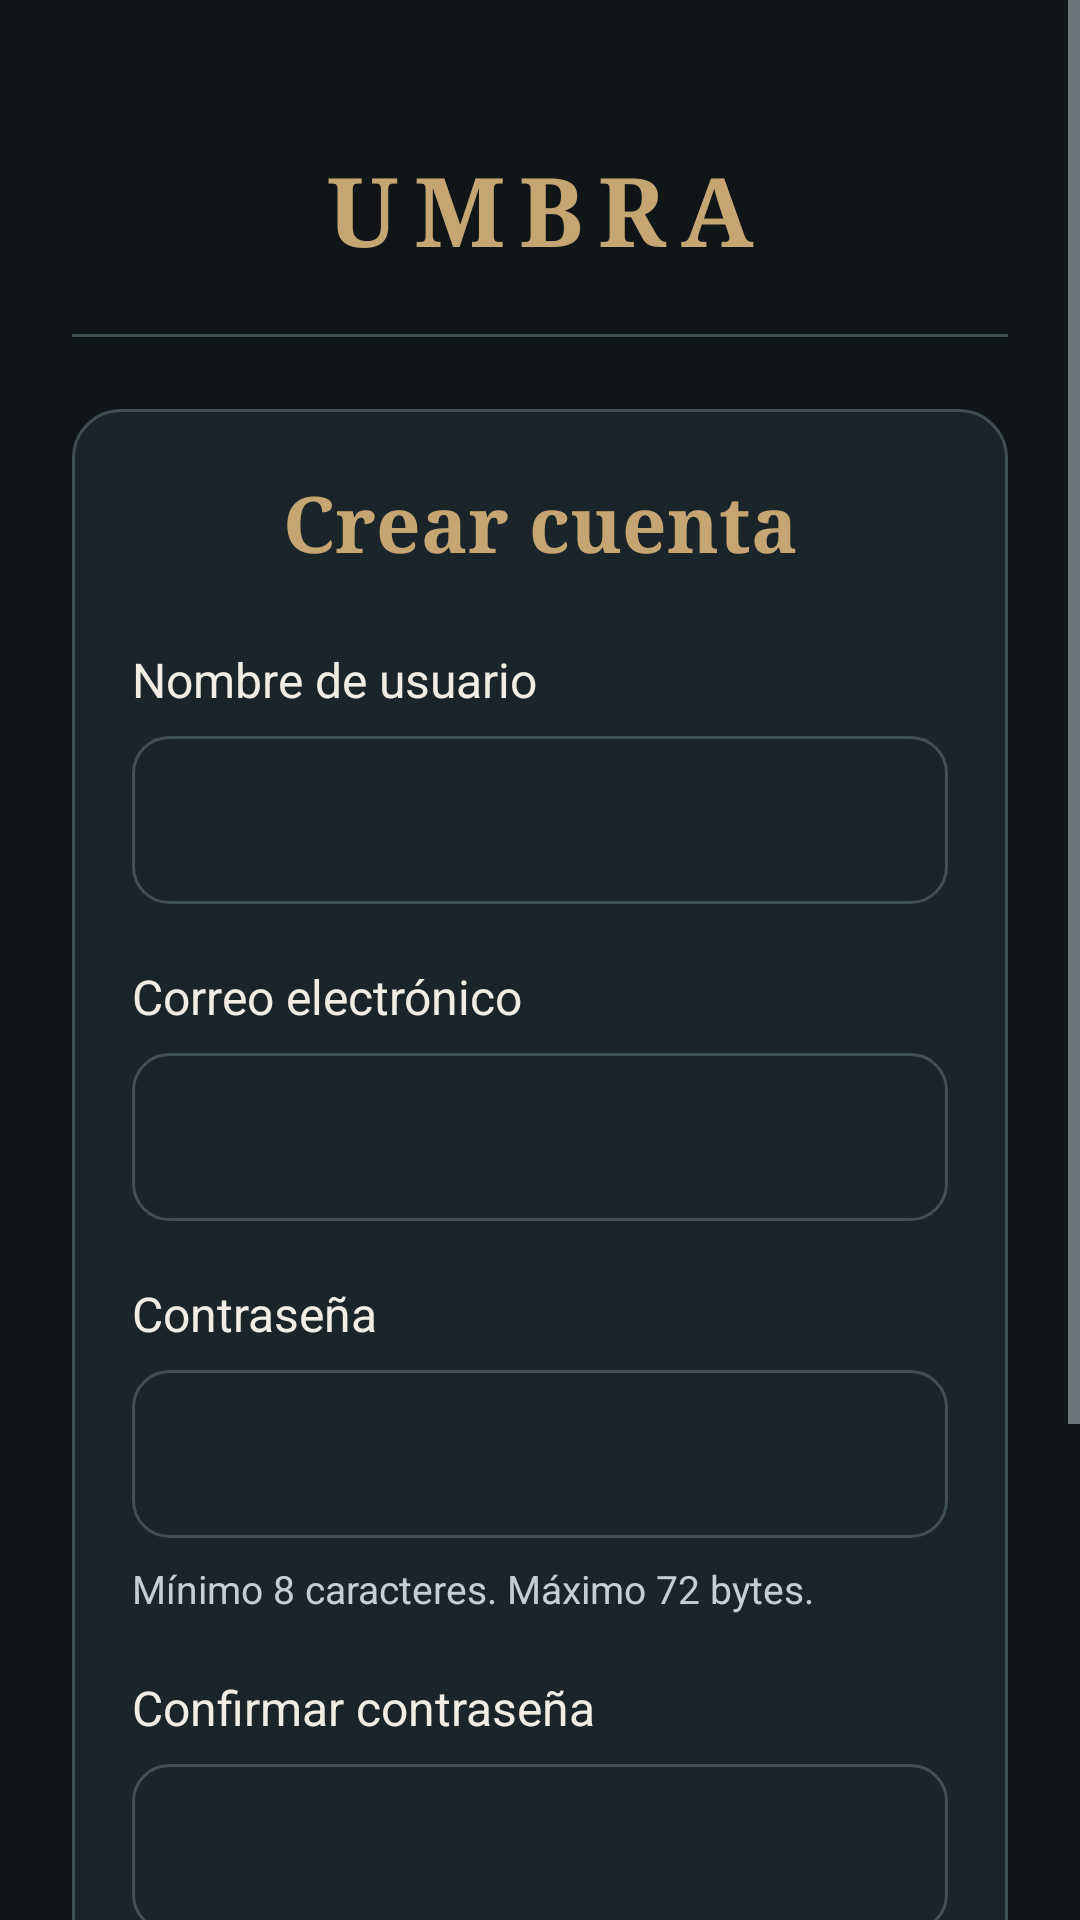

The Android layout XML behind this screen, and the referenced resources:
<!-- AndroidManifest.xml: application theme Theme.UMBRA -->
<!-- res/layout/activity_registro.xml -->
<?xml version="1.0" encoding="utf-8"?>
<ScrollView xmlns:android="http://schemas.android.com/apk/res/android"
    android:layout_width="match_parent"
    android:layout_height="match_parent"
    android:background="@color/umbra_background"
    android:fillViewport="true">

    <LinearLayout
        android:layout_width="match_parent"
        android:layout_height="wrap_content"
        android:orientation="vertical"
        android:padding="24dp">

        <TextView
            style="@style/UmbraTitulo"
            android:layout_width="match_parent"
            android:layout_height="wrap_content"
            android:layout_marginTop="24dp"
            android:layout_marginBottom="20dp"
            android:fontFamily="serif"
            android:gravity="center"
            android:letterSpacing="0.15"
            android:text="@string/app_name"
            android:textSize="32sp" />

        <View
            android:layout_width="match_parent"
            android:layout_height="1dp"
            android:layout_marginBottom="24dp"
            android:background="@color/umbra_border" />

        <LinearLayout
            android:layout_width="match_parent"
            android:layout_height="wrap_content"
            android:background="@drawable/umbra_card_background"
            android:orientation="vertical"
            android:padding="20dp">

            <TextView
                style="@style/UmbraTitulo"
                android:layout_width="match_parent"
                android:layout_height="wrap_content"
                android:layout_marginBottom="24dp"
                android:fontFamily="serif"
                android:gravity="center"
                android:text="@string/registro_titulo"
                android:textSize="26sp" />

            <TextView
                style="@style/UmbraTexto"
                android:layout_width="match_parent"
                android:layout_height="wrap_content"
                android:layout_marginBottom="8dp"
                android:labelFor="@+id/etNombreRegistro"
                android:text="@string/registro_nombre" />

            <EditText
                android:id="@id/etNombreRegistro"
                android:layout_width="match_parent"
                android:layout_height="wrap_content"
                android:layout_marginBottom="20dp"
                android:autofillHints="username"
                android:background="@drawable/umbra_input_background"
                android:imeOptions="actionNext"
                android:inputType="textPersonName"
                android:maxLength="50"
                android:minHeight="56dp"
                android:padding="16dp"
                android:singleLine="true"
                android:textColor="@color/umbra_text"
                android:textSize="16sp" />

            <TextView
                style="@style/UmbraTexto"
                android:layout_width="match_parent"
                android:layout_height="wrap_content"
                android:layout_marginBottom="8dp"
                android:labelFor="@+id/etEmailRegistro"
                android:text="@string/registro_email" />

            <EditText
                android:id="@id/etEmailRegistro"
                android:layout_width="match_parent"
                android:layout_height="wrap_content"
                android:layout_marginBottom="20dp"
                android:autofillHints="emailAddress"
                android:background="@drawable/umbra_input_background"
                android:imeOptions="actionNext"
                android:inputType="textEmailAddress"
                android:maxLength="100"
                android:minHeight="56dp"
                android:padding="16dp"
                android:singleLine="true"
                android:textColor="@color/umbra_text"
                android:textSize="16sp" />

            <TextView
                style="@style/UmbraTexto"
                android:layout_width="match_parent"
                android:layout_height="wrap_content"
                android:layout_marginBottom="8dp"
                android:labelFor="@+id/etPasswordRegistro"
                android:text="@string/registro_password" />

            <EditText
                android:id="@id/etPasswordRegistro"
                android:layout_width="match_parent"
                android:layout_height="wrap_content"
                android:autofillHints="newPassword"
                android:background="@drawable/umbra_input_background"
                android:imeOptions="actionNext"
                android:inputType="textPassword"
                android:maxLength="72"
                android:minHeight="56dp"
                android:padding="16dp"
                android:saveEnabled="false"
                android:singleLine="true"
                android:textColor="@color/umbra_text"
                android:textSize="16sp" />

            <TextView
                style="@style/UmbraTextoSecundario"
                android:layout_width="match_parent"
                android:layout_height="wrap_content"
                android:layout_marginTop="8dp"
                android:layout_marginBottom="20dp"
                android:text="@string/registro_requisitos_password"
                android:textSize="13sp" />

            <TextView
                style="@style/UmbraTexto"
                android:layout_width="match_parent"
                android:layout_height="wrap_content"
                android:layout_marginBottom="8dp"
                android:labelFor="@+id/etConfirmarPassword"
                android:text="@string/registro_confirmar_password" />

            <EditText
                android:id="@id/etConfirmarPassword"
                android:layout_width="match_parent"
                android:layout_height="wrap_content"
                android:autofillHints="newPassword"
                android:background="@drawable/umbra_input_background"
                android:imeOptions="actionDone"
                android:inputType="textPassword"
                android:maxLength="72"
                android:minHeight="56dp"
                android:padding="16dp"
                android:saveEnabled="false"
                android:singleLine="true"
                android:textColor="@color/umbra_text"
                android:textSize="16sp" />

            <TextView
                android:id="@+id/txtEstadoRegistro"
                style="@style/UmbraTextoSecundario"
                android:layout_width="match_parent"
                android:layout_height="wrap_content"
                android:layout_marginTop="16dp"
                android:accessibilityLiveRegion="polite"
                android:gravity="center" />

            <ProgressBar
                android:id="@+id/progresoRegistro"
                android:layout_width="32dp"
                android:layout_height="32dp"
                android:layout_gravity="center"
                android:layout_marginTop="16dp"
                android:indeterminateTint="@color/umbra_primary"
                android:visibility="gone" />

            <Button
                android:id="@+id/btnRegistrar"
                style="@style/UmbraBotonPrincipal"
                android:layout_width="match_parent"
                android:layout_height="wrap_content"
                android:layout_marginTop="24dp"
                android:minHeight="56dp"
                android:text="@string/registro_boton" />

            <Button
                android:id="@+id/btnVolverLogin"
                style="@style/UmbraBotonSecundario"
                android:layout_width="match_parent"
                android:layout_height="wrap_content"
                android:layout_marginTop="12dp"
                android:minHeight="48dp"
                android:text="@string/registro_volver" />

        </LinearLayout>

    </LinearLayout>

</ScrollView>
<!-- resources referenced by this layout -->
<resources>
  <color name="umbra_background">#101518</color>
  <color name="umbra_border">#405054</color>
  <color name="umbra_primary">#C5A572</color>
  <color name="umbra_text">#F1EDE5</color>
  <!-- drawable umbra_card_background (drawable) -->
  <?xml version="1.0" encoding="utf-8"?>
  <shape xmlns:android="http://schemas.android.com/apk/res/android"
      android:shape="rectangle">
  
      <solid android:color="@color/umbra_surface" />
  
      <stroke
          android:width="1dp"
          android:color="@color/umbra_border" />
  
      <corners android:radius="16dp" />
  
  </shape>
  <!-- drawable umbra_input_background (drawable) -->
  <?xml version="1.0" encoding="utf-8"?>
  <shape xmlns:android="http://schemas.android.com/apk/res/android"
      android:shape="rectangle">
  
      <solid android:color="@color/umbra_surface" />
  
      <stroke
          android:width="1dp"
          android:color="@color/umbra_border" />
  
      <corners android:radius="12dp" />
  
      <padding
          android:left="16dp"
          android:top="12dp"
          android:right="16dp"
          android:bottom="12dp" />
  
  </shape>
  <string name="app_name">UMBRA</string>
  <string name="registro_boton">Registrarse</string>
  <string name="registro_confirmar_password">Confirmar contraseña</string>
  <string name="registro_email">Correo electrónico</string>
  <string name="registro_nombre">Nombre de usuario</string>
  <string name="registro_password">Contraseña</string>
  <string name="registro_requisitos_password">Mínimo 8 caracteres. Máximo 72 bytes.</string>
  <string name="registro_titulo">Crear cuenta</string>
  <string name="registro_volver">Volver al inicio de sesión</string>
  <style name="UmbraBotonPrincipal">
          <item name="android:backgroundTint">@color/umbra_primary</item>
          <item name="android:textColor">@color/umbra_on_primary</item>
          <item name="android:textSize">14sp</item>
          <item name="android:textStyle">bold</item>
          <item name="android:textAllCaps">false</item>
          <item name="android:minHeight">48dp</item>
      </style>
  <style name="UmbraBotonSecundario">
          <item name="android:backgroundTint">@color/umbra_surface_variant</item>
          <item name="android:textColor">@color/umbra_text</item>
          <item name="android:textSize">14sp</item>
          <item name="android:textAllCaps">false</item>
          <item name="android:minHeight">48dp</item>
      </style>
  <style name="UmbraTexto">
          <item name="android:textColor">@color/umbra_text</item>
          <item name="android:textSize">16sp</item>
      </style>
  <style name="UmbraTextoSecundario">
          <item name="android:textColor">@color/umbra_text_secondary</item>
          <item name="android:textSize">14sp</item>
      </style>
  <style name="UmbraTitulo">
          <item name="android:textColor">@color/umbra_primary</item>
          <item name="android:textSize">28sp</item>
          <item name="android:textStyle">bold</item>
      </style>
  <style name="Theme.UMBRA" parent="Base.Theme.UMBRA" />
  <color name="umbra_surface">#1B2428</color>
  <color name="umbra_on_primary">#101518</color>
  <color name="umbra_surface_variant">#253236</color>
  <color name="umbra_text_secondary">#C4CFD5</color>
  <style name="Base.Theme.UMBRA" parent="Theme.Material3.DayNight.NoActionBar">
  
          <item name="colorPrimary">@color/umbra_primary</item>
          <item name="colorPrimaryDark">@color/umbra_primary_dark</item>
          <item name="colorAccent">@color/umbra_primary</item>
  
          <item name="android:windowBackground">@color/umbra_background</item>
          <item name="android:statusBarColor">@color/umbra_background</item>
          <item name="android:navigationBarColor">@color/umbra_background</item>
  
          <item name="android:windowLightStatusBar">false</item>
  
          <item name="android:textColorPrimary">@color/umbra_text</item>
          <item name="android:textColorSecondary">@color/umbra_text_secondary</item>
  
      </style>
  <color name="umbra_primary_dark">#917447</color>
</resources>
